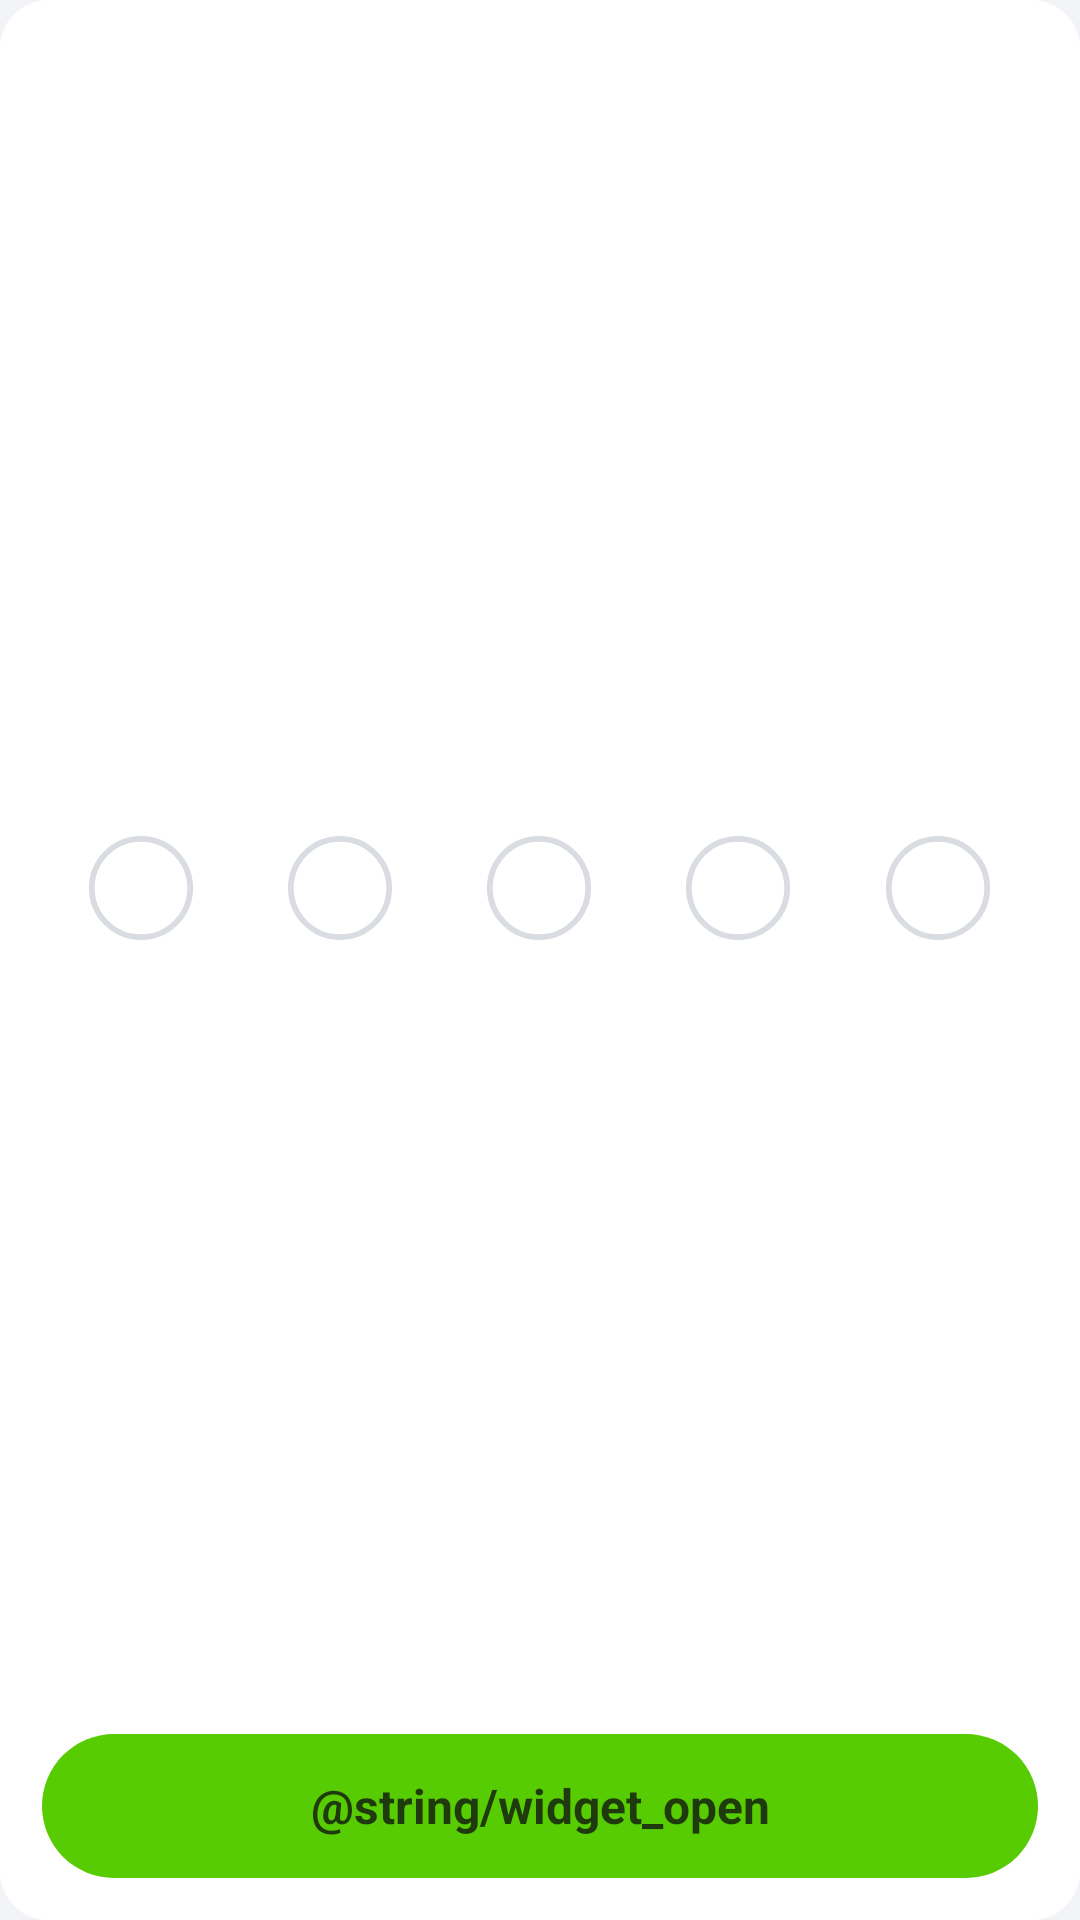

Write the Android layout XML for this screen, with the resource values it uses.
<!-- AndroidManifest.xml: application theme Theme.PuzzleBox -->
<!-- res/layout/widget_initial.xml -->
<?xml version="1.0" encoding="utf-8"?>
<LinearLayout xmlns:android="http://schemas.android.com/apk/res/android"
    xmlns:tools="http://schemas.android.com/tools"
    android:layout_width="match_parent"
    android:layout_height="match_parent"
    android:background="@drawable/widget_preview_background"
    android:orientation="vertical"
    android:padding="14dp"
    tools:ignore="UseAppTint,ContentDescription">

    <FrameLayout
        android:layout_width="match_parent"
        android:layout_height="0dp"
        android:layout_weight="1" />

    <LinearLayout
        android:layout_width="match_parent"
        android:layout_height="wrap_content"
        android:orientation="horizontal">

        <FrameLayout
            android:layout_width="0dp"
            android:layout_height="36dp"
            android:layout_weight="1">

            <ImageView
                android:layout_width="36dp"
                android:layout_height="36dp"
                android:layout_gravity="center"
                android:src="@drawable/widget_ring_track"
                android:tint="@color/widget_track" />
        </FrameLayout>

        <FrameLayout
            android:layout_width="0dp"
            android:layout_height="36dp"
            android:layout_weight="1">

            <ImageView
                android:layout_width="36dp"
                android:layout_height="36dp"
                android:layout_gravity="center"
                android:src="@drawable/widget_ring_track"
                android:tint="@color/widget_track" />
        </FrameLayout>

        <FrameLayout
            android:layout_width="0dp"
            android:layout_height="36dp"
            android:layout_weight="1">

            <ImageView
                android:layout_width="36dp"
                android:layout_height="36dp"
                android:layout_gravity="center"
                android:src="@drawable/widget_ring_track"
                android:tint="@color/widget_track" />
        </FrameLayout>

        <FrameLayout
            android:layout_width="0dp"
            android:layout_height="36dp"
            android:layout_weight="1">

            <ImageView
                android:layout_width="36dp"
                android:layout_height="36dp"
                android:layout_gravity="center"
                android:src="@drawable/widget_ring_track"
                android:tint="@color/widget_track" />
        </FrameLayout>

        <FrameLayout
            android:layout_width="0dp"
            android:layout_height="36dp"
            android:layout_weight="1">

            <ImageView
                android:layout_width="36dp"
                android:layout_height="36dp"
                android:layout_gravity="center"
                android:src="@drawable/widget_ring_track"
                android:tint="@color/widget_track" />
        </FrameLayout>
    </LinearLayout>

    <FrameLayout
        android:layout_width="match_parent"
        android:layout_height="0dp"
        android:layout_weight="1" />

    <TextView
        android:layout_width="match_parent"
        android:layout_height="48dp"
        android:background="@drawable/widget_preview_button"
        android:gravity="center"
        android:text="@string/widget_open"
        android:textColor="@color/widget_on_primary"
        android:textSize="16sp"
        android:textStyle="bold" />
</LinearLayout>
<!-- resources referenced by this layout -->
<resources>
  <color name="widget_on_primary">#1F3A0D</color>
  <color name="widget_track">#D9DCE0</color>
  <!-- drawable widget_preview_background (drawable) -->
  <?xml version="1.0" encoding="utf-8"?>
  <shape xmlns:android="http://schemas.android.com/apk/res/android"
      android:shape="rectangle">
      <solid android:color="@color/widget_surface" />
      <corners android:radius="16dp" />
  </shape>
  <!-- drawable widget_preview_button (drawable) -->
  <?xml version="1.0" encoding="utf-8"?>
  <shape xmlns:android="http://schemas.android.com/apk/res/android"
      android:shape="rectangle">
      <solid android:color="@color/widget_primary" />
      <corners android:radius="24dp" />
  </shape>
  <!-- drawable widget_ring_track (drawable) -->
  <?xml version="1.0" encoding="utf-8"?>
  <vector xmlns:android="http://schemas.android.com/apk/res/android"
      android:width="56dp"
      android:height="56dp"
      android:viewportWidth="56"
      android:viewportHeight="56">
      <path
          android:pathData="M28,2.5a25.5,25.5 0 1,0 0,51a25.5,25.5 0 1,0 0,-51Z"
          android:strokeColor="@android:color/white"
          android:strokeWidth="3" />
  </vector>
  <style name="Theme.PuzzleBox" parent="android:Theme.Material.Light.NoActionBar">
          <item name="android:windowBackground">@color/puzzlebox_launch_background</item>
      </style>
  <color name="widget_surface">#FFFFFF</color>
  <color name="widget_primary">#58CC02</color>
  <color name="puzzlebox_launch_background">#F2F4F7</color>
</resources>
